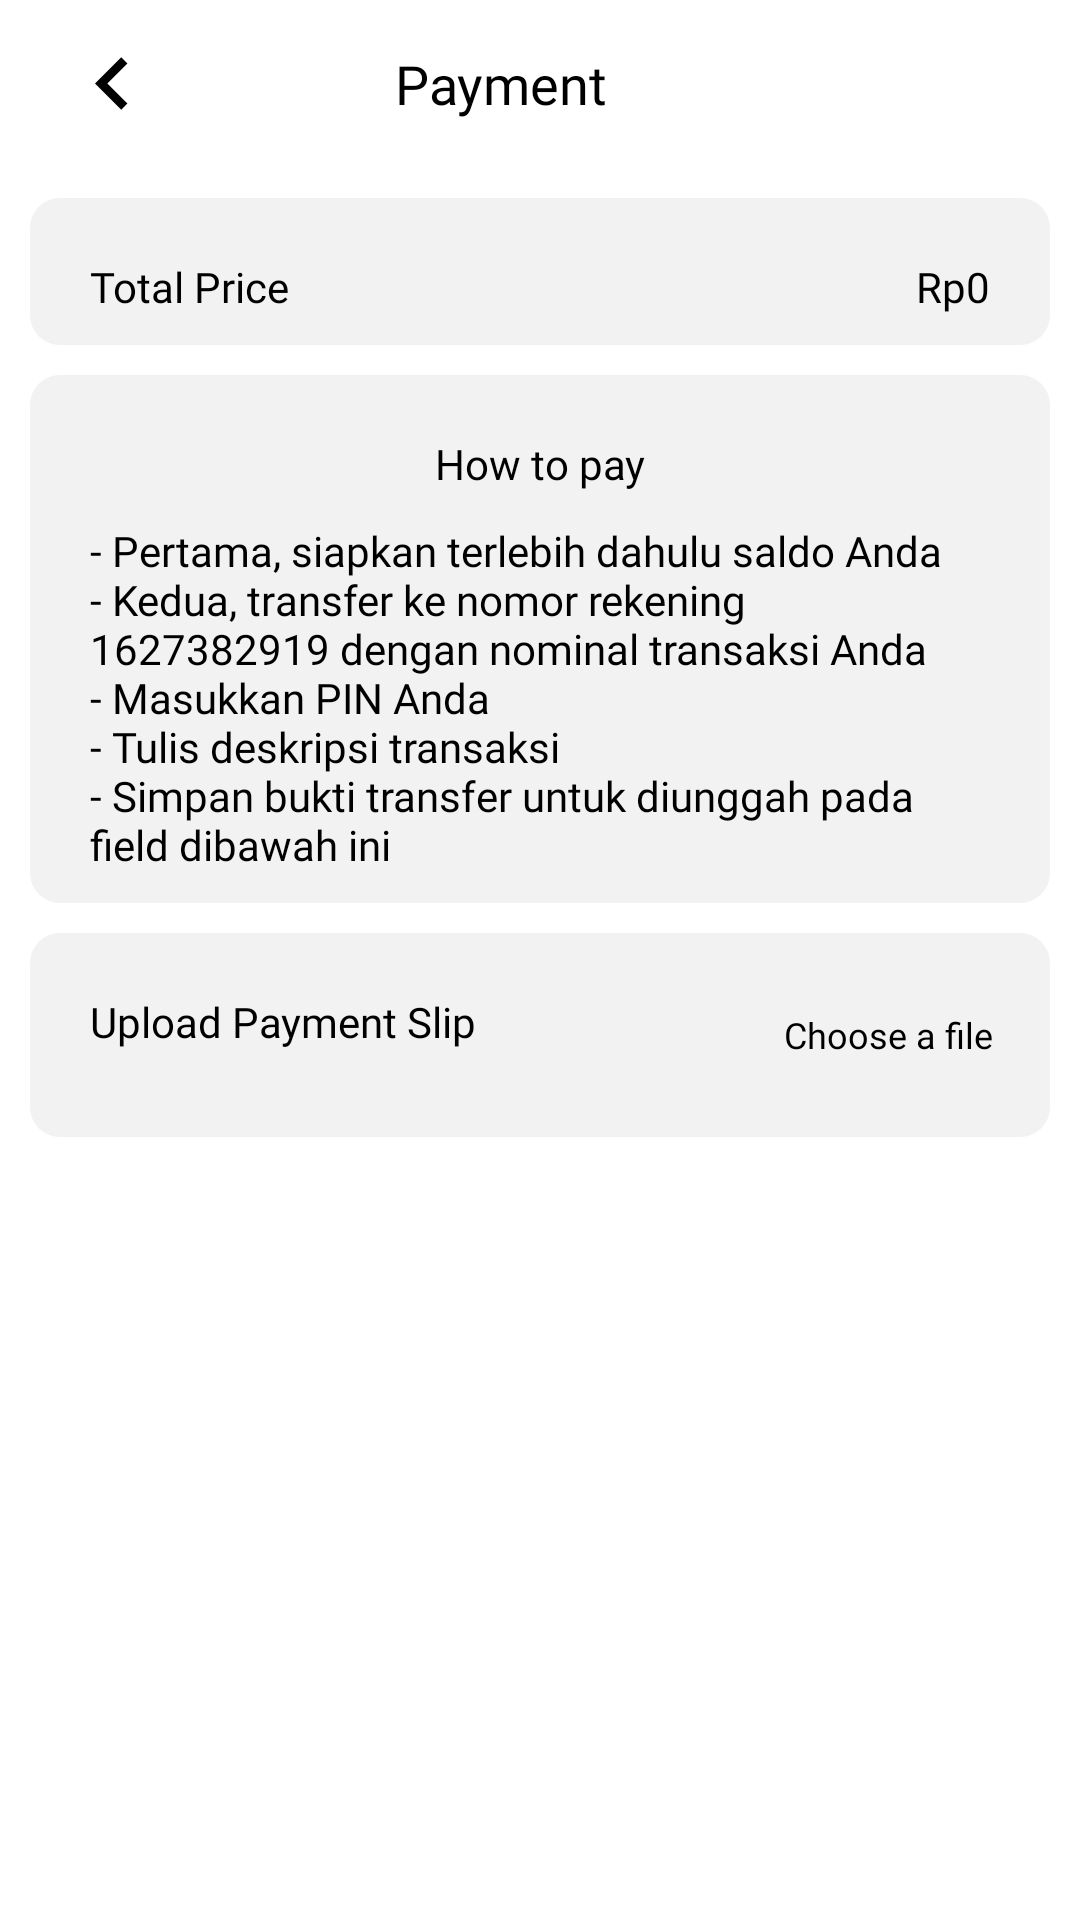

Layout XML and referenced resources for this Android screen:
<!-- AndroidManifest.xml: application theme Theme.CoSpace -->
<!-- res/layout/fragment_payment.xml -->
<?xml version="1.0" encoding="utf-8"?>
<androidx.constraintlayout.widget.ConstraintLayout xmlns:android="http://schemas.android.com/apk/res/android"
    xmlns:app="http://schemas.android.com/apk/res-auto"
    xmlns:tools="http://schemas.android.com/tools"
    android:layout_width="match_parent"
    android:layout_height="match_parent"
    tools:context=".ui.user.payment.PaymentFragment">

    <com.google.android.material.appbar.AppBarLayout
        android:id="@+id/appbar"
        android:layout_width="match_parent"
        android:layout_height="wrap_content"
        app:layout_constraintEnd_toEndOf="parent"
        app:layout_constraintStart_toStartOf="parent"
        app:layout_constraintTop_toTopOf="parent">

        <Toolbar
            android:layout_width="match_parent"
            android:layout_height="wrap_content"
            android:background="@color/white"
            android:paddingHorizontal="20dp"
            android:paddingVertical="5dp">

            <androidx.constraintlayout.widget.ConstraintLayout
                android:layout_width="match_parent"
                android:layout_height="match_parent">

                <ImageView
                    android:id="@+id/btn_back"
                    android:layout_width="35dp"
                    android:layout_height="35dp"
                    android:src="@drawable/ic_back_button"
                    app:layout_constraintStart_toStartOf="parent"
                    app:layout_constraintTop_toTopOf="parent" />

                <TextView
                    android:id="@+id/tvAppbar"
                    style="@style/TextContent.large"
                    android:layout_width="wrap_content"
                    android:layout_height="wrap_content"
                    android:layout_marginEnd="10dp"
                    android:text="@string/label_payment"
                    android:textColor="@color/black"
                    app:layout_constraintBottom_toBottomOf="parent"
                    app:layout_constraintEnd_toEndOf="parent"
                    app:layout_constraintStart_toStartOf="parent"
                    app:layout_constraintTop_toTopOf="parent" />
            </androidx.constraintlayout.widget.ConstraintLayout>

        </Toolbar>
    </com.google.android.material.appbar.AppBarLayout>

    <androidx.core.widget.NestedScrollView
        android:id="@+id/nsv"
        android:layout_width="match_parent"
        android:layout_height="0dp"
        app:layout_constraintBottom_toBottomOf="parent"
        app:layout_constraintTop_toBottomOf="@id/appbar">

        <androidx.constraintlayout.widget.ConstraintLayout
            android:id="@+id/cl"
            android:layout_width="match_parent"
            android:layout_height="match_parent"
            android:paddingBottom="20dp">

            <androidx.constraintlayout.widget.ConstraintLayout
                android:id="@+id/clTotalPrice"
                android:layout_width="match_parent"
                android:layout_height="wrap_content"
                android:layout_margin="10dp"
                android:background="@drawable/bg_view"
                android:padding="10dp"
                app:layout_constraintTop_toTopOf="parent">

                <TextView
                    android:id="@+id/tvTotalPrice"
                    android:layout_width="0dp"
                    android:layout_height="wrap_content"
                    android:layout_margin="10dp"
                    android:fontFamily="@font/poppins"
                    android:text="@string/label_total_price"
                    android:textColor="@color/black"
                    app:layout_constraintEnd_toStartOf="@id/totalPrice"
                    app:layout_constraintStart_toStartOf="parent"
                    app:layout_constraintTop_toTopOf="parent" />

                <TextView
                    android:id="@+id/totalPrice"
                    android:layout_width="0dp"
                    android:layout_height="wrap_content"
                    android:layout_margin="10dp"
                    android:fontFamily="@font/poppins"
                    android:gravity="end"
                    android:text="@string/rp0"
                    android:textColor="@color/black"
                    app:layout_constraintEnd_toEndOf="parent"
                    app:layout_constraintStart_toEndOf="@id/tvTotalPrice"
                    app:layout_constraintTop_toTopOf="parent" />

            </androidx.constraintlayout.widget.ConstraintLayout>

            <androidx.constraintlayout.widget.ConstraintLayout
                android:id="@+id/clHowToPay"
                android:layout_width="match_parent"
                android:layout_height="wrap_content"
                android:layout_margin="10dp"
                android:background="@drawable/bg_view"
                android:padding="10dp"
                app:layout_constraintTop_toBottomOf="@id/clTotalPrice">

                <TextView
                    android:id="@+id/tvHowToPay"
                    android:layout_width="0dp"
                    android:layout_height="wrap_content"
                    android:layout_margin="10dp"
                    android:fontFamily="@font/poppins"
                    android:gravity="center"
                    android:text="@string/label_how_to_pay"
                    android:textColor="@color/black"
                    app:layout_constraintEnd_toEndOf="parent"
                    app:layout_constraintStart_toStartOf="parent"
                    app:layout_constraintTop_toTopOf="parent" />

                <TextView
                    android:id="@+id/howToPay"
                    android:layout_width="0dp"
                    android:layout_height="wrap_content"
                    android:layout_margin="10dp"
                    android:fontFamily="@font/poppins"
                    android:text="@string/how_to_pay"
                    android:textColor="@color/black"
                    app:layout_constraintEnd_toEndOf="parent"
                    app:layout_constraintStart_toStartOf="parent"
                    app:layout_constraintTop_toBottomOf="@id/tvHowToPay" />

            </androidx.constraintlayout.widget.ConstraintLayout>

            <androidx.constraintlayout.widget.ConstraintLayout
                android:id="@+id/clUploadPaymentSlip"
                android:layout_width="match_parent"
                android:layout_height="wrap_content"
                android:layout_margin="10dp"
                android:background="@drawable/bg_view"
                android:padding="10dp"
                app:layout_constraintTop_toBottomOf="@id/clHowToPay">

                <TextView
                    android:id="@+id/tvUploadPaymentSlip"
                    android:layout_width="0dp"
                    android:layout_height="wrap_content"
                    android:layout_margin="10dp"
                    android:fontFamily="@font/poppins"
                    android:gravity="start"
                    android:text="@string/label_upload_payment_slip"
                    android:textColor="@color/black"
                    app:layout_constraintEnd_toStartOf="@id/btnUploadPaymentSlip"
                    app:layout_constraintStart_toStartOf="parent"
                    app:layout_constraintTop_toTopOf="parent" />

                <androidx.appcompat.widget.AppCompatButton
                    android:id="@+id/btnUploadPaymentSlip"
                    style="@style/TextContent.small"
                    android:layout_width="0dp"
                    android:layout_height="wrap_content"
                    android:layout_marginStart="20dp"
                    android:background="@drawable/btn_primary"
                    android:backgroundTint="#DEDEDE"
                    android:text="@string/label_choose_a_file"
                    android:textAllCaps="false"
                    android:textColor="@color/black"
                    app:layout_constraintEnd_toEndOf="parent"
                    app:layout_constraintTop_toTopOf="parent" />

            </androidx.constraintlayout.widget.ConstraintLayout>

            <ImageView
                android:id="@+id/ivPaymentSlip"
                android:layout_width="match_parent"
                android:layout_height="wrap_content"
                android:layout_margin="10dp"
                android:adjustViewBounds="true"
                android:visibility="gone"
                app:layout_constraintTop_toBottomOf="@id/clUploadPaymentSlip"
                tools:src="@drawable/ic_launcher_background"
                tools:visibility="visible" />

            <androidx.appcompat.widget.AppCompatButton
                android:id="@+id/btnIHavePaid"
                android:layout_width="match_parent"
                android:layout_height="wrap_content"
                android:layout_marginHorizontal="10dp"
                android:layout_marginTop="40dp"
                android:background="@drawable/btn_primary"
                android:text="@string/i_have_paid"
                android:textAllCaps="false"
                android:textColor="@color/white"
                app:layout_constraintTop_toBottomOf="@id/ivPaymentSlip" />

            <ProgressBar
                android:id="@+id/progressBar"
                android:layout_width="match_parent"
                android:layout_height="wrap_content"
                android:visibility="gone"
                app:layout_constraintBottom_toBottomOf="parent"
                app:layout_constraintEnd_toEndOf="parent"
                app:layout_constraintStart_toStartOf="parent"
                app:layout_constraintTop_toTopOf="parent"
                tools:visibility="visible" />

        </androidx.constraintlayout.widget.ConstraintLayout>

    </androidx.core.widget.NestedScrollView>

</androidx.constraintlayout.widget.ConstraintLayout>
<!-- resources referenced by this layout -->
<resources>
  <color name="black">#FF000000</color>
  <color name="white">#FFFFFFFF</color>
  <!-- drawable bg_view (drawable) -->
  <?xml version="1.0" encoding="UTF-8"?>
  <shape xmlns:android="http://schemas.android.com/apk/res/android">
      <solid android:color="@color/grey" />
      <stroke
          android:color="@color/grey" />
      <corners android:radius="10dp" />
  </shape>
  <!-- drawable ic_back_button (drawable-v24) -->
  <vector xmlns:android="http://schemas.android.com/apk/res/android"
      android:width="24dp"
      android:height="24dp"
      android:autoMirrored="true"
      android:tint="@color/black"
      android:viewportWidth="24"
      android:viewportHeight="24">
      <path
          android:fillColor="@android:color/white"
          android:pathData="M15.41,16.59L10.83,12l4.58,-4.59L14,6l-6,6 6,6 1.41,-1.41z" />
  </vector>
  <string name="how_to_pay">- Pertama, siapkan terlebih dahulu saldo Anda\n- Kedua, transfer ke nomor rekening 1627382919 dengan nominal transaksi Anda\n- Masukkan PIN Anda\n- Tulis deskripsi transaksi\n- Simpan bukti transfer untuk diunggah pada field dibawah ini</string>
  <string name="i_have_paid">I Have Paid</string>
  <string name="label_choose_a_file">Choose a file</string>
  <string name="label_how_to_pay">How to pay</string>
  <string name="label_payment">Payment</string>
  <string name="label_total_price">Total Price</string>
  <string name="label_upload_payment_slip">Upload Payment Slip</string>
  <string name="rp0">Rp0</string>
  <style name="TextContent.large">
          <item name="android:textSize">18sp</item>
      </style>
  <style name="TextContent.small">
          <item name="android:textSize">12sp</item>
      </style>
  <style name="Theme.CoSpace" parent="Theme.MaterialComponents.DayNight.DarkActionBar">
          
          <item name="colorPrimary">@color/blue_500</item>
          <item name="colorPrimaryVariant">@color/blue_700</item>
          <item name="colorOnPrimary">@color/white</item>
          
          <item name="colorSecondary">@color/red_200</item>
          <item name="colorSecondaryVariant">@color/red_700</item>
          <item name="colorOnSecondary">@color/black</item>
          
          <item name="android:statusBarColor" tools:targetApi="l">?attr/colorPrimaryVariant</item>
          
      </style>
  <color name="grey">#F2F2F2</color>
  <color name="blue_500">#2196F3</color>
  <color name="blue_700">#1976D2</color>
  <color name="red_200">#F06292</color>
  <color name="red_700">#AD1457</color>
</resources>
